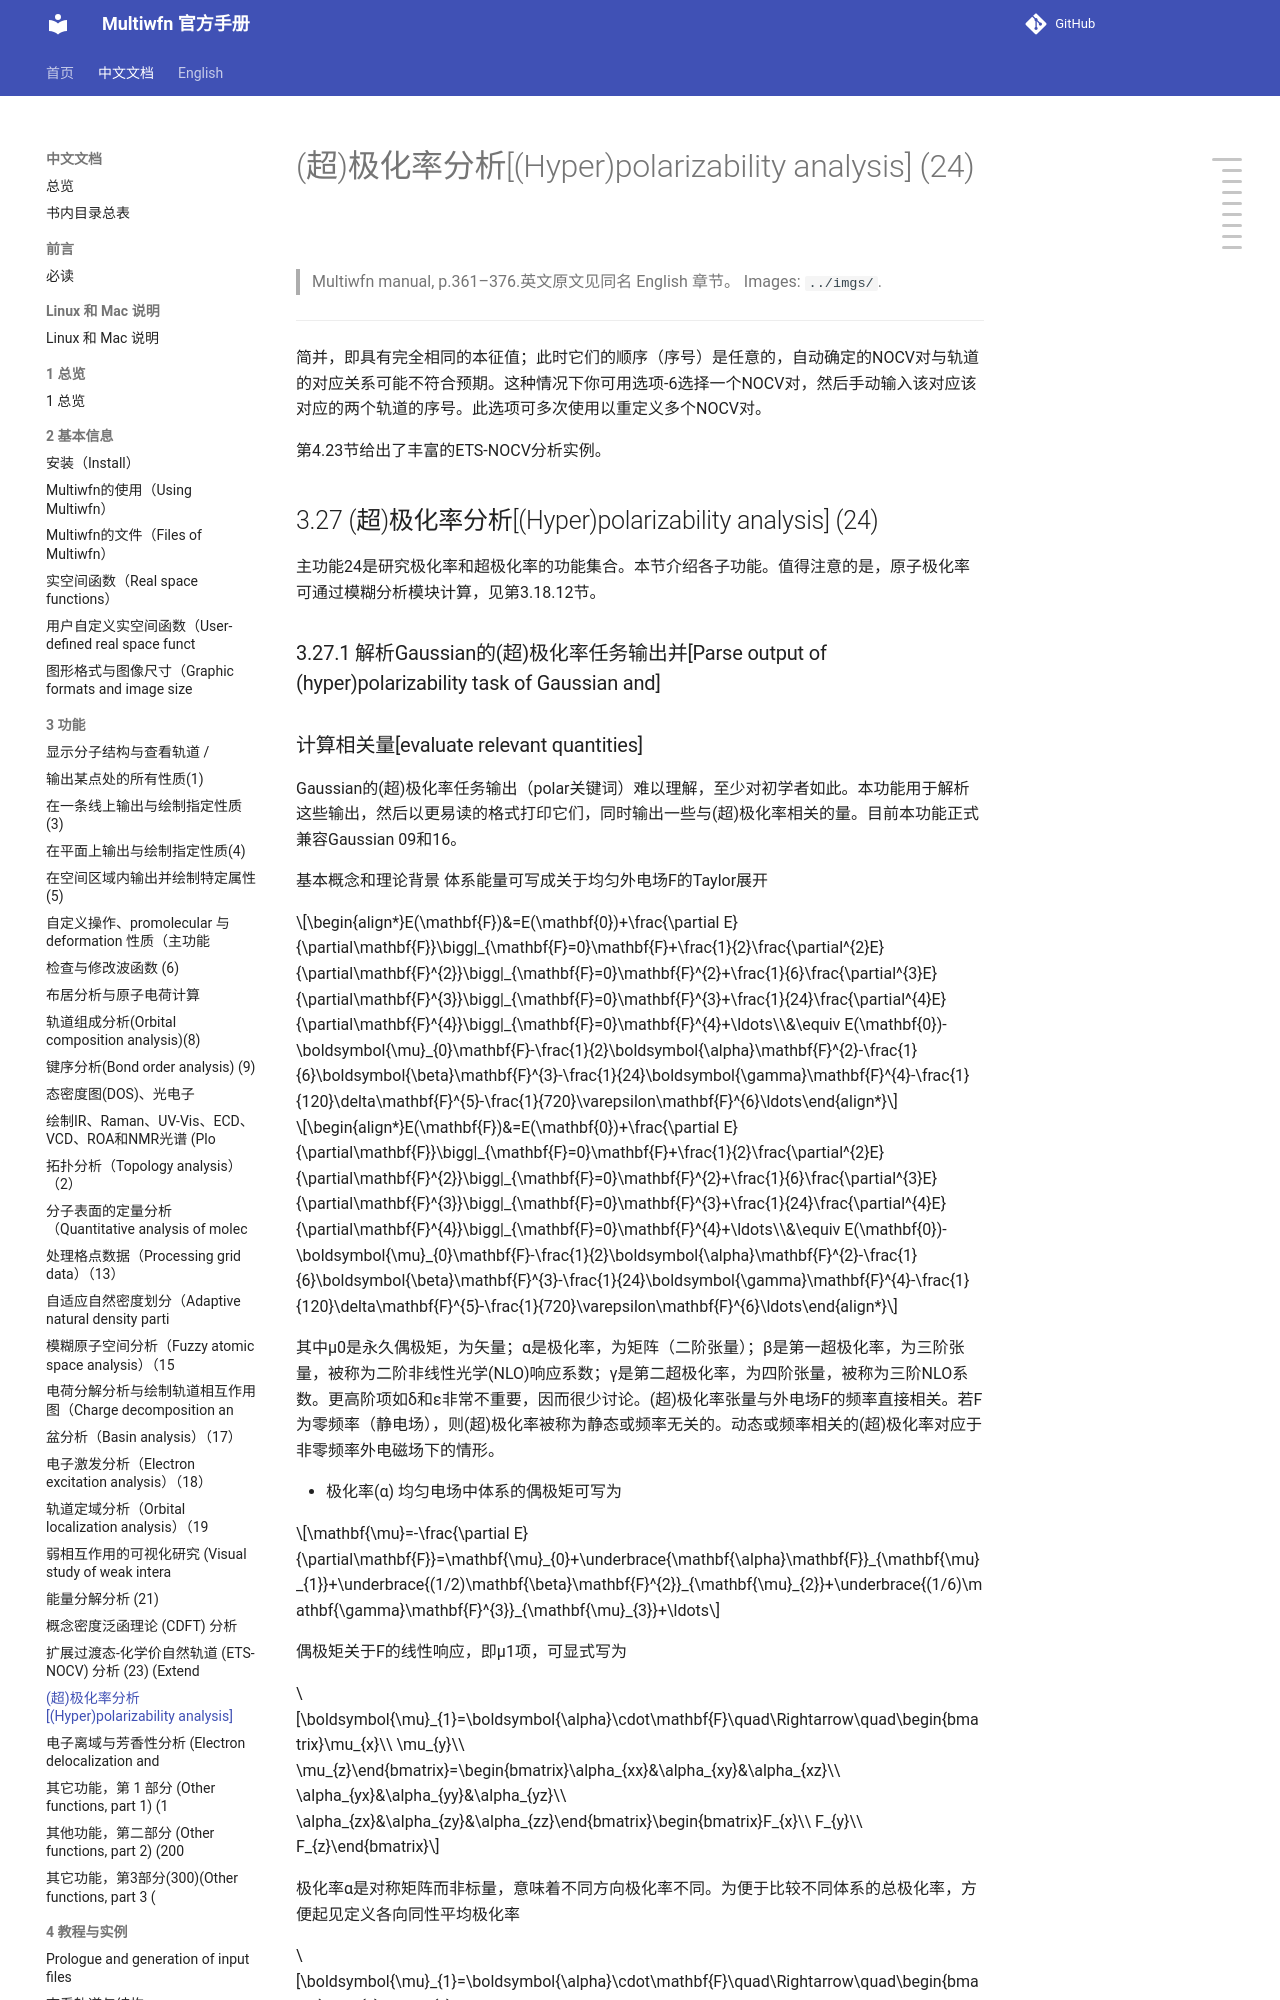

repository: wxyhgk/multiwfn-docs · page: zh/zh_35_3-27-hyper-polarizability-analysis-24.html · generator: mkdocs

# (超)极化率分析[(Hyper)polarizability analysis] (24)

> Multiwfn manual, p.361–376.英文原文见同名 English 章节。 Images: `../imgs/`.

---

<!-- p.361 -->



简并，即具有完全相同的本征值；此时它们的顺序（序号）是任意的，自动确定的NOCV对与轨道的对应关系可能不符合预期。这种情况下你可用选项-6选择一个NOCV对，然后手动输入该对应该对应的两个轨道的序号。此选项可多次使用以重定义多个NOCV对。

第4.23节给出了丰富的ETS-NOCV分析实例。


## 3.27 (超)极化率分析[(Hyper)polarizability analysis] (24)

主功能24是研究极化率和超极化率的功能集合。本节介绍各子功能。值得注意的是，原子极化率可通过模糊分析模块计算，见第3.18.12节。


### 3.27.1 解析Gaussian的(超)极化率任务输出并[Parse output of (hyper)polarizability task of Gaussian and]
